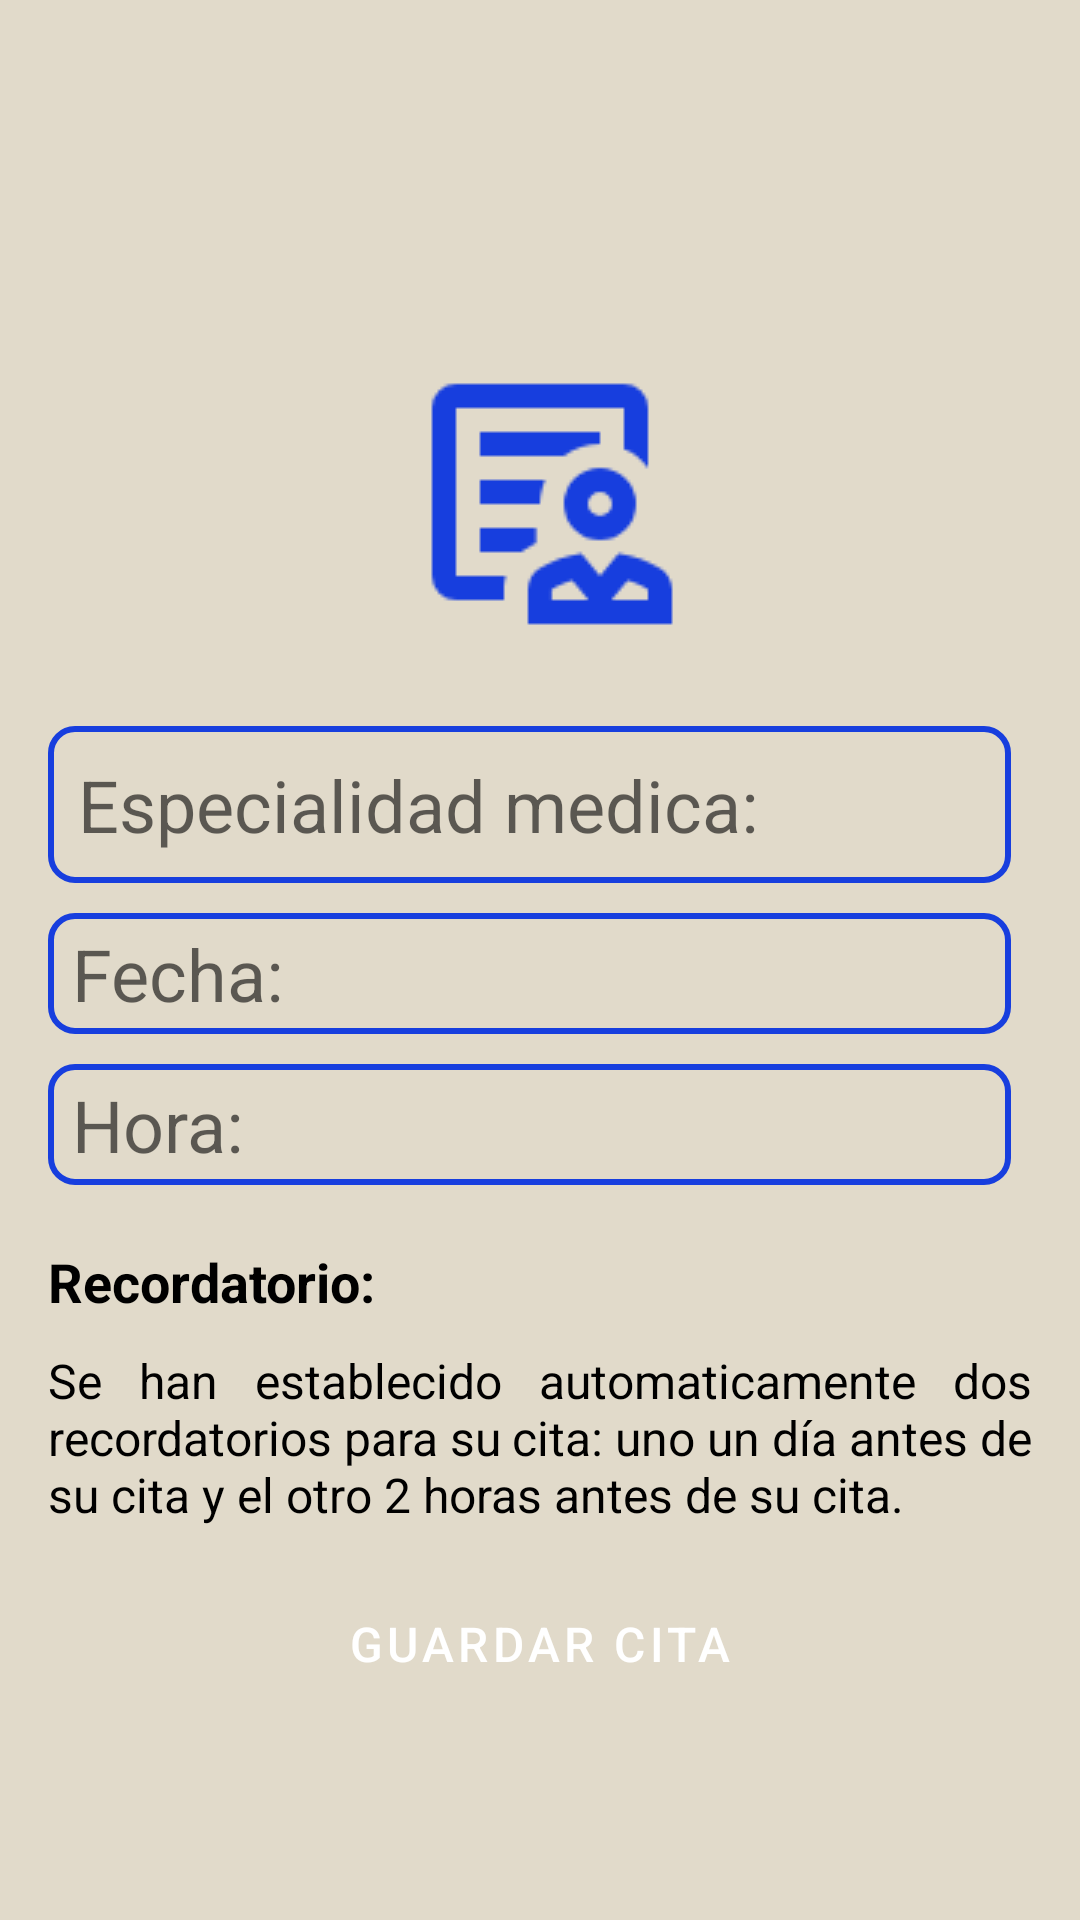

This screen was rendered from an Android layout file. Write that file and the resources it references.
<!-- AndroidManifest.xml: application theme Theme.PharmaTrack -->
<!-- res/layout/activity_add_cita.xml -->
<?xml version="1.0" encoding="utf-8"?>
<LinearLayout xmlns:android="http://schemas.android.com/apk/res/android"
    xmlns:app="http://schemas.android.com/apk/res-auto"
    xmlns:tools="http://schemas.android.com/tools"
    android:id="@+id/main"
    android:layout_width="match_parent"
    android:layout_height="match_parent"
    android:orientation="vertical"
    android:fitsSystemWindows="true"
    tools:context=".ui.Citas.Add_Cita"
    android:background="@color/beige">

    
    <LinearLayout
        android:layout_width="match_parent"
        android:layout_height="wrap_content"
        android:orientation="vertical"
        android:layout_marginTop="100dp"
        android:padding="16dp">

        <ImageView
            android:id="@+id/selecIcon"
            android:layout_width="wrap_content"
            android:layout_height="wrap_content"
            android:layout_marginBottom="30dp"
            android:src="@drawable/ic_citas"
            android:layout_gravity="center"
            app:tint="@color/darkblue" />

        
        <AutoCompleteTextView
            android:id="@+id/txtNombre"
            android:layout_width="match_parent"
            android:layout_height="wrap_content"
            android:hint="@string/hint_nombre"
            android:textSize="24sp"
            android:padding="10dp"
            android:completionThreshold="1"
            android:layout_marginBottom="10dp"
            android:layout_marginEnd="7dp"
            android:background="@drawable/icon_border" />

        
        <EditText
            android:id="@+id/txtFecha"
            android:layout_width="match_parent"
            android:layout_height="wrap_content"
            android:ems="10"
            android:hint="@string/hint_fecha"
            android:focusable="false"
            android:clickable="true"
            android:inputType="datetime"
            android:textSize="24sp"
            android:layout_marginBottom="10dp"
            android:paddingStart="8dp"
            android:layout_marginEnd="7dp"
            android:background="@drawable/icon_border"/>

        
        <EditText
            android:id="@+id/txtHora"
            android:layout_width="match_parent"
            android:layout_height="wrap_content"
            android:ems="10"
            android:hint="@string/hint_hora"
            android:focusable="false"
            android:clickable="true"
            android:inputType="datetime"
            android:textSize="24sp"
            android:layout_marginBottom="10dp"
            android:paddingStart="8dp"
            android:layout_marginEnd="7dp"
            android:background="@drawable/icon_border"/>

        <TextView
            android:layout_width="wrap_content"
            android:layout_height="wrap_content"
            android:text="@string/recordatorio"
            android:textStyle="bold"
            android:textColor="@color/black"
            android:textSize="18sp"
            android:layout_marginTop="10dp"/>

        <TextView
            android:layout_width="wrap_content"
            android:layout_height="wrap_content"
            android:text="@string/text_recordatorio"
            android:textColor="@color/black"
            android:textSize="16sp"
            android:layout_marginTop="10dp"
            android:justificationMode="inter_word"
            android:layout_marginBottom="5dp"/>

        
        <Button
            android:id="@+id/btnGuarda"
            android:layout_width="match_parent"
            android:layout_height="wrap_content"
            android:text="@string/hint_guardar"
            android:layout_gravity="center"
            android:textSize="16sp"
            android:layout_marginTop="10dp"/>
    </LinearLayout>

</LinearLayout>
<!-- resources referenced by this layout -->
<resources>
  <color name="beige">#E1DACA</color>
  <color name="black">#FF000000</color>
  <color name="darkblue">#173EDE</color>
  <!-- drawable ic_citas: png bitmap (drawable, 2123 bytes) -->
  <!-- drawable icon_border (drawable) -->
  <?xml version="1.0" encoding="utf-8"?>
  <shape xmlns:android="http://schemas.android.com/apk/res/android"
      android:shape="rectangle">
  
      
      <solid android:color="@android:color/transparent" />
  
      
      <stroke
          android:width="2dp"
          android:color="@color/darkblue" />
  
      
      <corners android:radius="8dp" />
  
      
      <padding
          android:left="4dp"
          android:top="4dp"
          android:right="4dp"
          android:bottom="4dp" />
  </shape>
  <string name="hint_fecha"> Fecha:</string>
  <string name="hint_guardar">Guardar Cita</string>
  <string name="hint_hora"> Hora:</string>
  <string name="hint_nombre">Especialidad medica:</string>
  <string name="recordatorio">Recordatorio:</string>
  <string name="text_recordatorio">Se han establecido automaticamente dos recordatorios para su cita: uno un día antes de su cita y el otro 2 horas antes de su cita.</string>
  <style name="Theme.PharmaTrack" parent="Theme.MaterialComponents.DayNight.DarkActionBar">
          
          <item name="colorPrimary">@color/darkblue</item>
          <item name="colorPrimaryVariant">@color/purple_700</item>
          <item name="colorOnPrimary">@color/white</item>
          
          <item name="colorSecondary">@color/teal_200</item>
          <item name="colorSecondaryVariant">@color/teal_700</item>
          
          <item name="android:statusBarColor">?attr/colorPrimaryVariant</item>
          
          <item name="buttonStyle">@style/Widget.MaterialComponents.Button</item>
      </style>
  <color name="purple_700">#FF3700B3</color>
  <color name="white">#FFFFFFFF</color>
  <color name="teal_200">#FF03DAC5</color>
  <color name="teal_700">#FF018786</color>
</resources>
